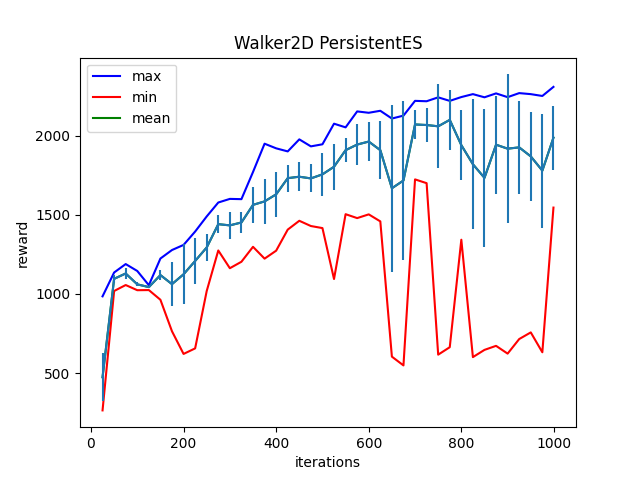

Source data for this figure (header and first rows):
Iter:25, max:985.0952758789062, mean:474.327392578125, min:264.79339599609375, std:153.07083129882812
Iter:50, max:1135.635498046875, mean:1095.7325439453125, min:1018.8143310546875, std:27.19656753540039
Iter:75, max:1188.947509765625, mean:1129.4697265625, min:1056.5457763671875, std:35.1677131652832
Iter:100, max:1145.3394775390625, mean:1060.94482421875, min:1023.8423461914062, std:11.992036819458008
Iter:125, max:1055.4586181640625, mean:1043.477783203125, min:1024.7171630859375, std:4.96262788772583
Iter:150, max:1223.8985595703125, mean:1119.40576171875, min:963.4932861328125, std:32.08695602416992
Iter:175, max:1277.6185302734375, mean:1062.205810546875, min:764.4818725585938, std:136.73316955566406
Iter:200, max:1309.83837890625, mean:1124.36328125, min:621.4864501953125, std:188.46438598632812
Iter:225, max:1394.209716796875, mean:1208.511474609375, min:656.4010620117188, std:142.6494140625
Iter:250, max:1489.742919921875, mean:1293.88525390625, min:1018.6712036132812, std:84.36339569091797
Iter:275, max:1577.7054443359375, mean:1440.89013671875, min:1274.7718505859375, std:58.705177307128906
Iter:300, max:1600.5252685546875, mean:1433.274169921875, min:1162.76513671875, std:83.97786712646484
Iter:325, max:1598.898193359375, mean:1451.634521484375, min:1203.477783203125, std:68.78789520263672
Iter:350, max:1770.34814453125, mean:1562.781494140625, min:1297.9283447265625, std:112.34600830078125
Iter:375, max:1949.0980224609375, mean:1584.68798828125, min:1223.1776123046875, std:143.0736846923828
Iter:400, max:1919.8656005859375, mean:1629.30810546875, min:1273.4371337890625, std:143.6548614501953
Iter:425, max:1900.425537109375, mean:1731.47216796875, min:1406.4498291015625, std:85.22325897216797
Iter:450, max:1976.48095703125, mean:1740.59765625, min:1462.283935546875, std:91.30363464355469
Iter:475, max:1932.2286376953125, mean:1729.8419189453125, min:1429.1883544921875, std:88.12642669677734
Iter:500, max:1945.3533935546875, mean:1755.5025634765625, min:1416.1595458984375, std:136.21434020996094
Iter:525, max:2075.4921875, mean:1803.5494384765625, min:1094.4302978515625, std:146.2151641845703
Iter:550, max:2052.243896484375, mean:1908.19384765625, min:1503.99169921875, std:76.58711242675781
Iter:575, max:2153.029296875, mean:1943.678466796875, min:1479.2376708984375, std:130.88595581054688
Iter:600, max:2144.363525390625, mean:1962.577880859375, min:1502.822265625, std:124.55999755859375
Iter:625, max:2157.011962890625, mean:1908.1954345703125, min:1458.4505615234375, std:184.025390625
Iter:650, max:2107.999755859375, mean:1667.5728759765625, min:604.2843627929688, std:528.3627319335938
Iter:675, max:2126.427734375, mean:1716.7149658203125, min:548.8902587890625, std:502.55072021484375
Iter:700, max:2219.65576171875, mean:2070.578125, min:1723.67626953125, std:90.21273040771484
Iter:725, max:2217.19677734375, mean:2067.05126953125, min:1699.8677978515625, std:104.8511734008789
Iter:750, max:2241.8857421875, mean:2058.86572265625, min:616.871337890625, std:265.97491455078125
Iter:775, max:2219.521728515625, mean:2099.56982421875, min:663.8482666015625, std:188.51133728027344
Iter:800, max:2243.6494140625, mean:1939.95751953125, min:1342.695068359375, std:222.80343627929688
Iter:825, max:2262.165771484375, mean:1819.350341796875, min:601.3367919921875, std:409.0743713378906
Iter:850, max:2242.125, mean:1733.432373046875, min:646.9515991210938, std:435.8729553222656
Iter:875, max:2266.751708984375, mean:1942.809326171875, min:672.4865112304688, std:310.2327880859375
Iter:900, max:2243.062255859375, mean:1917.70166015625, min:623.3633422851562, std:469.0519714355469
Iter:925, max:2268.59814453125, mean:1925.879638671875, min:715.3847045898438, std:292.65594482421875
Iter:950, max:2262.081298828125, mean:1868.970458984375, min:757.373779296875, std:281.4403076171875
Iter:975, max:2250.576171875, mean:1778.9521484375, min:631.8707885742188, std:359.13763427734375
Iter:999, max:2307.8955078125, mean:1987.16015625, min:1545.6656494140625, std:202.0011749267578
